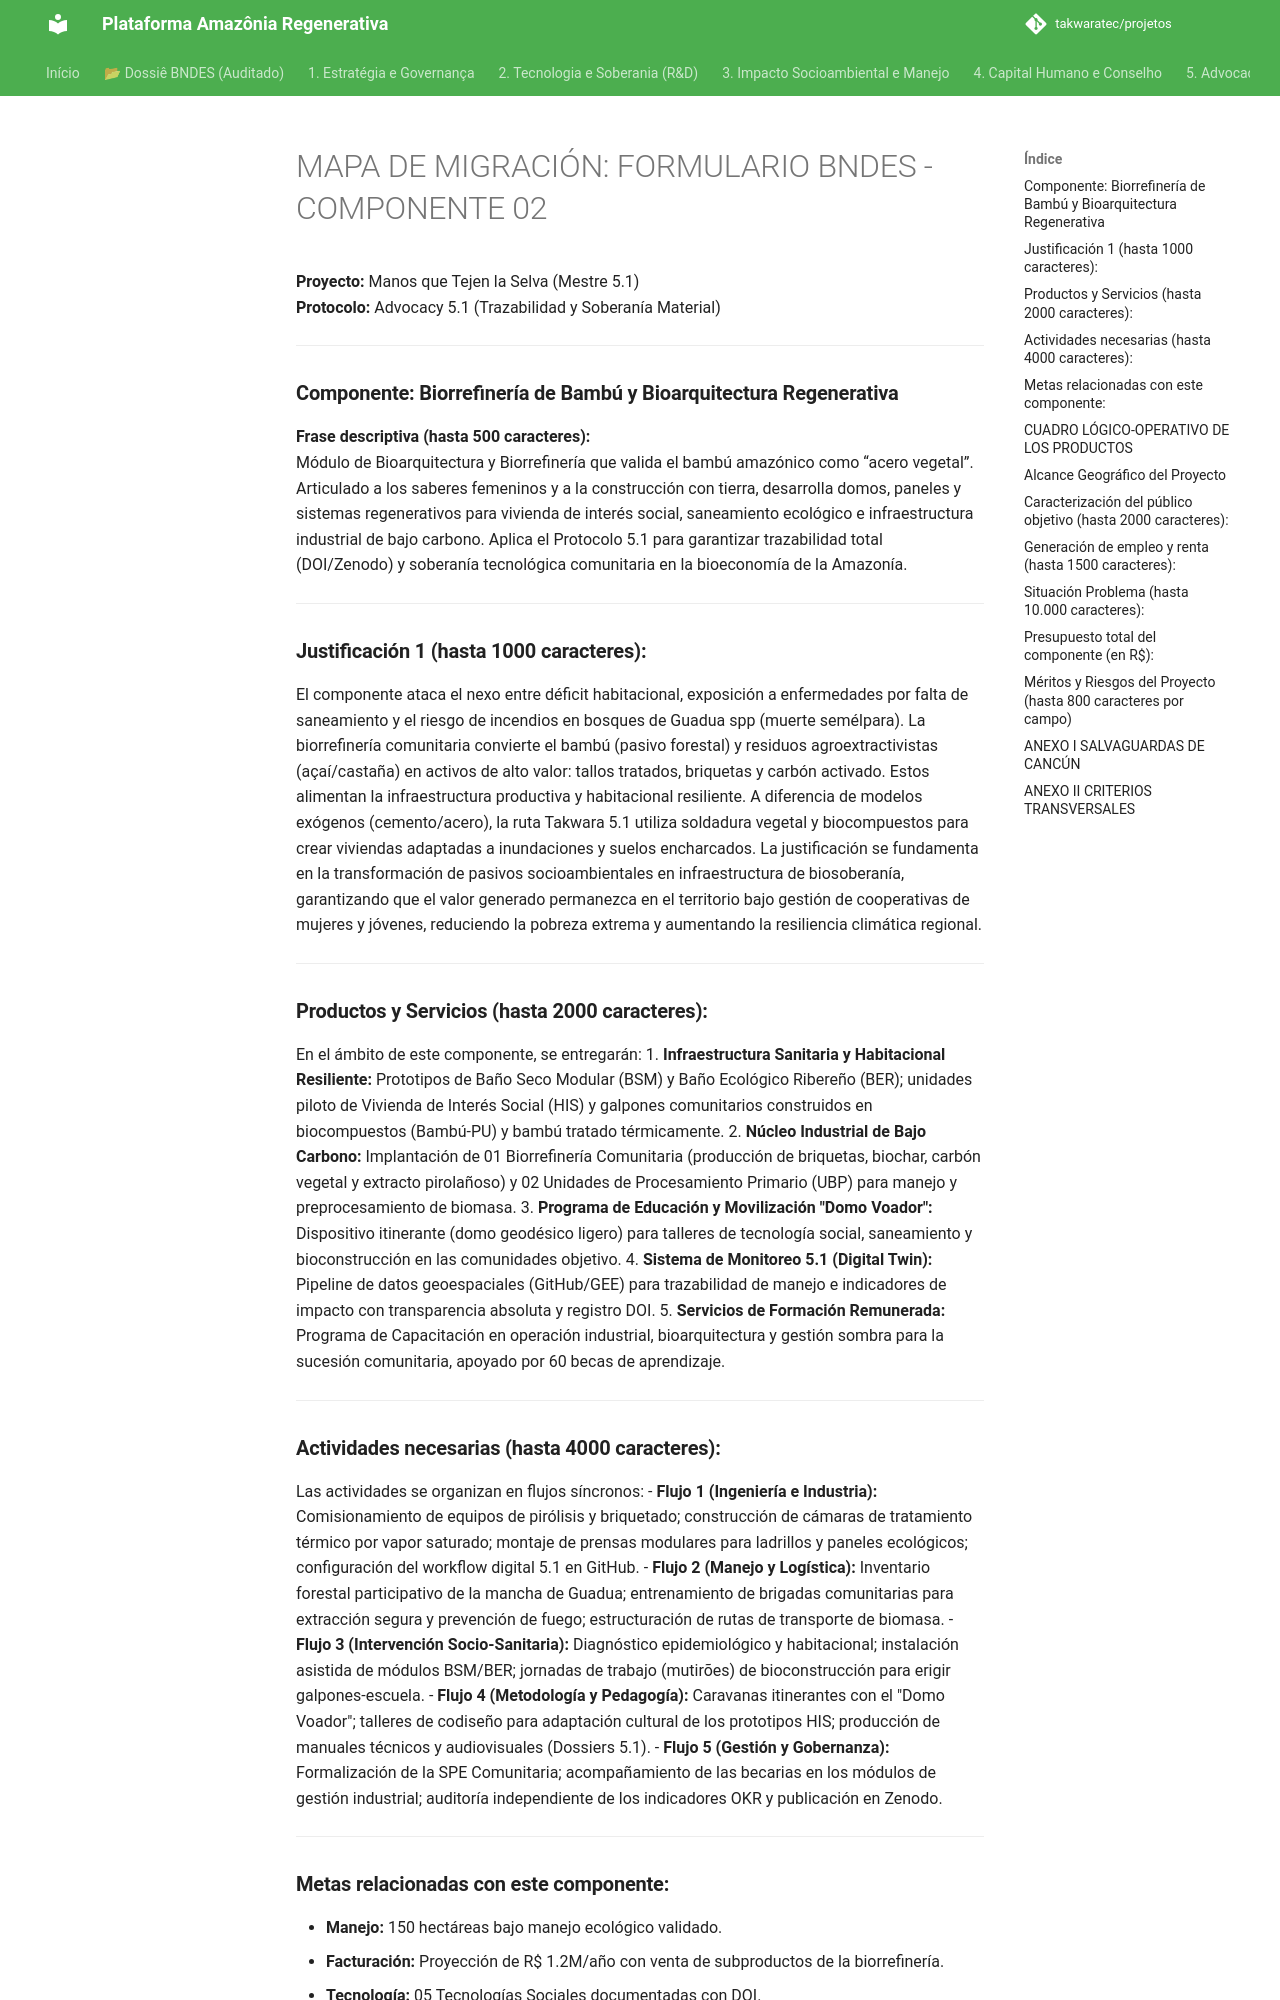

repository: takwaratec/projetos · page: 09_DOSSIE_BNDES/03_MAPA_MIGRACAO_BNDES_C02_es/index.html · generator: mkdocs

# MAPA DE MIGRACIÓN: FORMULARIO BNDES - COMPONENTE 02
**Proyecto:** Manos que Tejen la Selva (Mestre 5.1)  
**Protocolo:** Advocacy 5.1 (Trazabilidad y Soberanía Material)

---

### **Componente: Biorrefinería de Bambú y Bioarquitectura Regenerativa**
**Frase descriptiva (hasta 500 caracteres):**  
Módulo de Bioarquitectura y Biorrefinería que valida el bambú amazónico como “acero vegetal”. Articulado a los saberes femeninos y a la construcción con tierra, desarrolla domos, paneles y sistemas regenerativos para vivienda de interés social, saneamiento ecológico e infraestructura industrial de bajo carbono. Aplica el Protocolo 5.1 para garantizar trazabilidad total (DOI/Zenodo) y soberanía tecnológica comunitaria en la bioeconomía de la Amazonía.

---

### **Justificación 1 (hasta 1000 caracteres):**  
El componente ataca el nexo entre déficit habitacional, exposición a enfermedades por falta de saneamiento y el riesgo de incendios en bosques de Guadua spp (muerte semélpara). La biorrefinería comunitaria convierte el bambú (pasivo forestal) y residuos agroextractivistas (açaí/castaña) en activos de alto valor: tallos tratados, briquetas y carbón activado. Estos alimentan la infraestructura productiva y habitacional resiliente. A diferencia de modelos exógenos (cemento/acero), la ruta Takwara 5.1 utiliza soldadura vegetal y biocompuestos para crear viviendas adaptadas a inundaciones y suelos encharcados. La justificación se fundamenta en la transformación de pasivos socioambientales en infraestructura de biosoberanía, garantizando que el valor generado permanezca en el territorio bajo gestión de cooperativas de mujeres y jóvenes, reduciendo la pobreza extrema y aumentando la resiliencia climática regional.

---

### **Productos y Servicios (hasta 2000 caracteres):**  
En el ámbito de este componente, se entregarán:
1. **Infraestructura Sanitaria y Habitacional Resiliente:** Prototipos de Baño Seco Modular (BSM) y Baño Ecológico Ribereño (BER); unidades piloto de Vivienda de Interés Social (HIS) y galpones comunitarios construidos en biocompuestos (Bambú-PU) y bambú tratado térmicamente.
2. **Núcleo Industrial de Bajo Carbono:** Implantación de 01 Biorrefinería Comunitaria (producción de briquetas, biochar, carbón vegetal y extracto pirolañoso) y 02 Unidades de Procesamiento Primario (UBP) para manejo y preprocesamiento de biomasa.
3. **Programa de Educación y Movilización "Domo Voador":** Dispositivo itinerante (domo geodésico ligero) para talleres de tecnología social, saneamiento y bioconstrucción en las comunidades objetivo.
4. **Sistema de Monitoreo 5.1 (Digital Twin):** Pipeline de datos geoespaciales (GitHub/GEE) para trazabilidad de manejo e indicadores de impacto con transparencia absoluta y registro DOI.
5. **Servicios de Formación Remunerada:** Programa de Capacitación en operación industrial, bioarquitectura y gestión sombra para la sucesión comunitaria, apoyado por 60 becas de aprendizaje.

---
